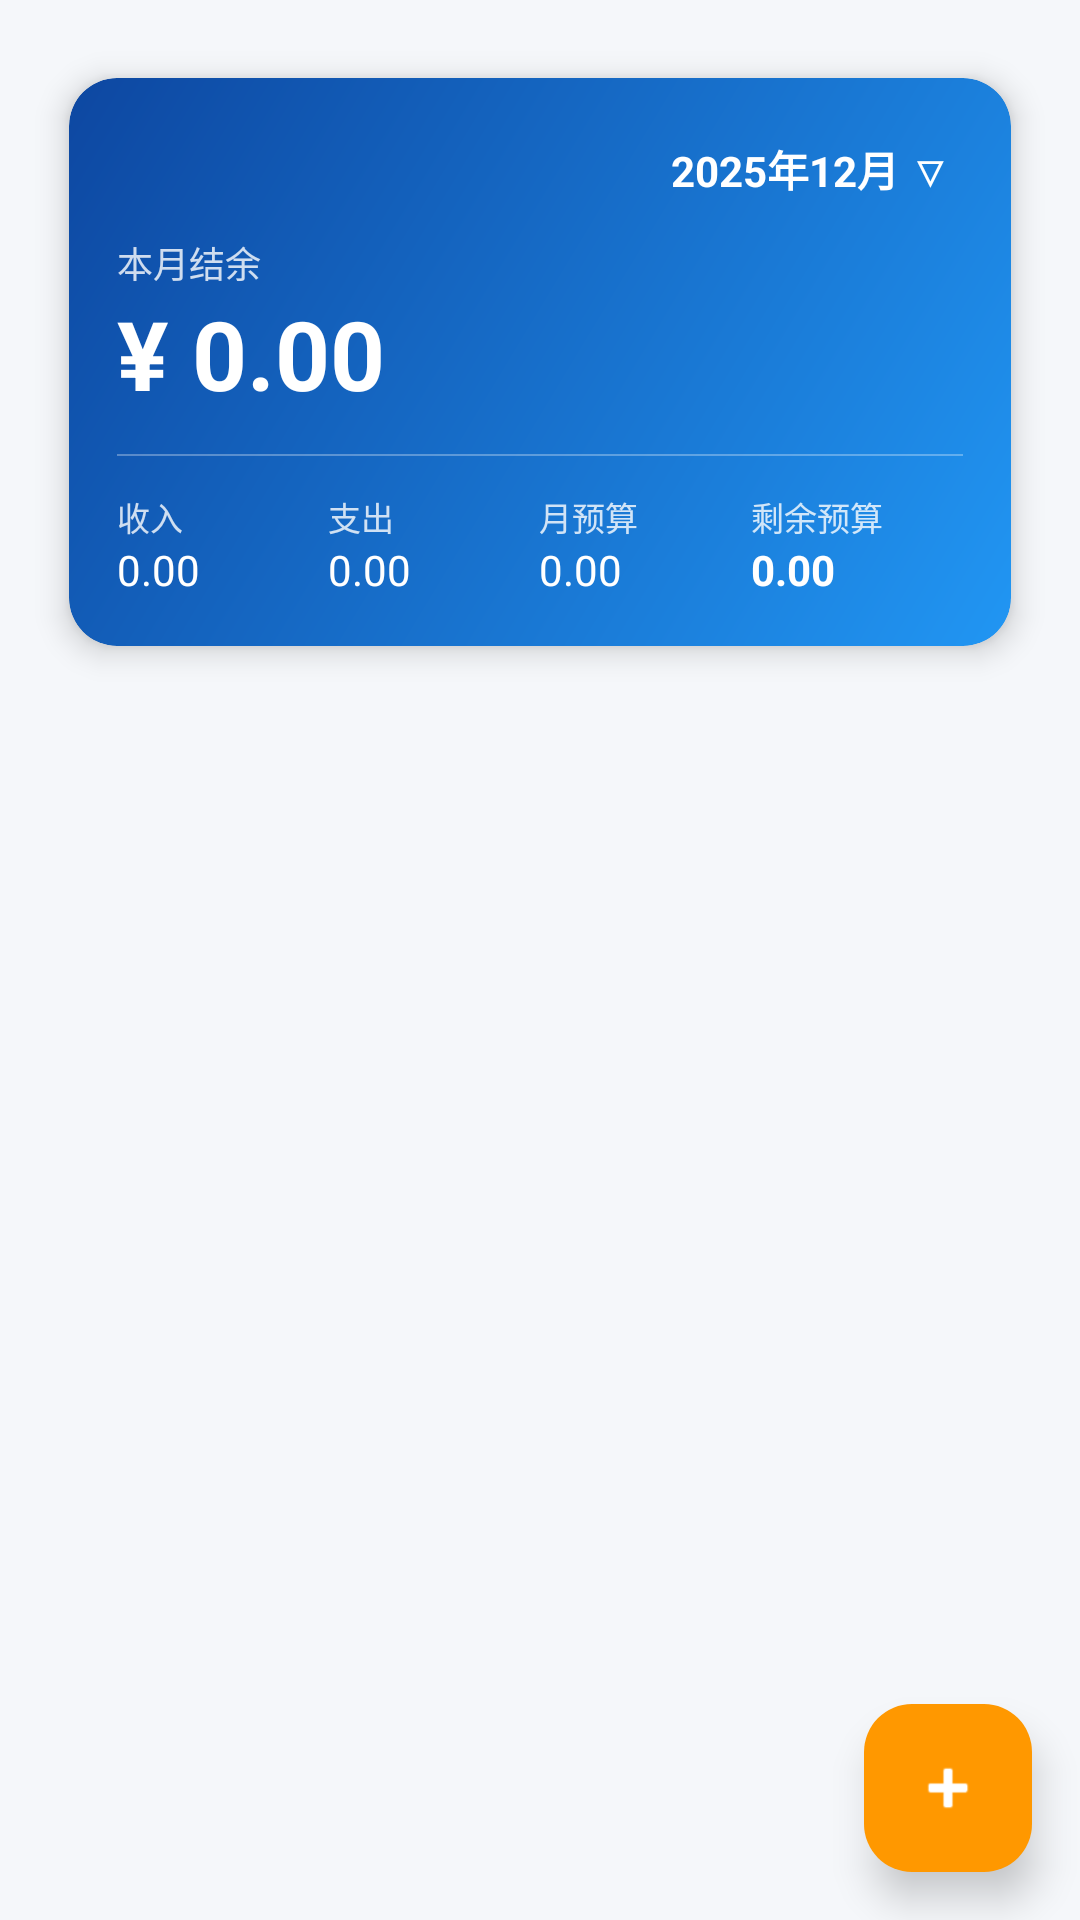

Produce the Android XML layout that renders to this screen, including the resource entries it uses.
<!-- AndroidManifest.xml: application theme Theme.Jizhangsystem -->
<!-- res/layout/fragment_detail.xml -->
<?xml version="1.0" encoding="utf-8"?>
<RelativeLayout xmlns:android="http://schemas.android.com/apk/res/android"
    xmlns:app="http://schemas.android.com/apk/res-auto"
    android:layout_width="match_parent"
    android:layout_height="match_parent">

    
    <com.google.android.material.card.MaterialCardView
        android:id="@+id/card_view"
        android:layout_width="match_parent"
        android:layout_height="wrap_content"
        android:layout_margin="12dp"
        app:cardCornerRadius="16dp"
        app:cardElevation="6dp"
        app:cardBackgroundColor="@android:color/transparent">

        <RelativeLayout
            android:layout_width="match_parent"
            android:layout_height="wrap_content"
            android:padding="16dp"
            android:background="@drawable/bg_balance_gradient">

            <RelativeLayout
                android:layout_width="match_parent"
                android:layout_height="wrap_content"
                android:id="@+id/rl_header">

                <Spinner
                    android:id="@+id/spinner_family_filter"
                    android:layout_width="wrap_content"
                    android:layout_height="35dp"
                    android:background="@null"
                    android:spinnerMode="dropdown"
                    android:visibility="gone"/>

                <TextView
                    android:id="@+id/tv_month_filter"
                    android:layout_width="wrap_content"
                    android:layout_height="wrap_content"
                    android:layout_alignParentEnd="true"
                    android:text="2025年12月 ▽"
                    android:textColor="#FFFFFF"
                    android:textSize="14sp"
                    android:textStyle="bold"
                    android:padding="4dp"/>
            </RelativeLayout>

            <TextView
                android:id="@+id/tv_balance_title"
                android:layout_width="wrap_content"
                android:layout_height="wrap_content"
                android:layout_below="@id/rl_header"
                android:text="本月结余"
                android:textColor="#CCFFFFFF"
                android:textSize="12sp"
                android:layout_marginTop="8dp"/>

            <TextView
                android:id="@+id/tv_balance"
                android:layout_width="wrap_content"
                android:layout_height="wrap_content"
                android:layout_below="@id/tv_balance_title"
                android:text="¥ 0.00"
                android:textColor="#FFFFFF"
                android:textSize="32sp"
                android:textStyle="bold"/>

            
            <View
                android:id="@+id/view_divider"
                android:layout_width="match_parent"
                android:layout_height="0.5dp"
                android:layout_below="@id/tv_balance"
                android:layout_marginTop="12dp"
                android:layout_marginBottom="12dp"
                android:background="#4DFFFFFF" />

            <LinearLayout
                android:layout_width="match_parent"
                android:layout_height="wrap_content"
                android:layout_below="@id/view_divider"
                android:orientation="horizontal">

                <LinearLayout android:layout_width="0dp" android:layout_weight="1" android:layout_height="wrap_content" android:orientation="vertical">
                    <TextView android:layout_width="wrap_content" android:layout_height="wrap_content" android:text="收入" android:textColor="#CCFFFFFF" android:textSize="11sp"/>
                    <TextView android:id="@+id/tv_total_income" android:layout_width="wrap_content" android:layout_height="wrap_content" android:text="0.00" android:textColor="#FFFFFF" android:textSize="14sp"/>
                </LinearLayout>

                <LinearLayout android:layout_width="0dp" android:layout_weight="1" android:layout_height="wrap_content" android:orientation="vertical">
                    <TextView android:layout_width="wrap_content" android:layout_height="wrap_content" android:text="支出" android:textColor="#CCFFFFFF" android:textSize="11sp"/>
                    <TextView android:id="@+id/tv_total_outcome" android:layout_width="wrap_content" android:layout_height="wrap_content" android:text="0.00" android:textColor="#FFFFFF" android:textSize="14sp"/>
                </LinearLayout>

                
                <LinearLayout android:layout_width="0dp" android:layout_weight="1" android:layout_height="wrap_content" android:orientation="vertical">
                    <TextView android:layout_width="wrap_content" android:layout_height="wrap_content" android:text="月预算" android:textColor="#CCFFFFFF" android:textSize="11sp"/>
                    <TextView android:id="@+id/tv_budget" android:layout_width="wrap_content" android:layout_height="wrap_content" android:text="0.00" android:textColor="#FFFFFF" android:textSize="14sp"/>
                </LinearLayout>

                <LinearLayout android:layout_width="0dp" android:layout_weight="1" android:layout_height="wrap_content" android:orientation="vertical">
                    <TextView android:layout_width="wrap_content" android:layout_height="wrap_content" android:text="剩余预算" android:textColor="#CCFFFFFF" android:textSize="11sp"/>
                    <TextView android:id="@+id/tv_surplus" android:layout_width="wrap_content" android:layout_height="wrap_content" android:text="0.00" android:textColor="#FFFFFF" android:textSize="14sp" android:textStyle="bold"/>
                </LinearLayout>
            </LinearLayout>
        </RelativeLayout>
    </com.google.android.material.card.MaterialCardView>

    
    <androidx.recyclerview.widget.RecyclerView
        android:id="@+id/recycler_view"
        android:layout_width="match_parent"
        android:layout_height="match_parent"
        android:layout_below="@id/card_view"
        android:clipToPadding="false"
        android:paddingBottom="80dp"/>

    <com.google.android.material.floatingactionbutton.FloatingActionButton
        android:id="@+id/btn_add"
        android:layout_width="wrap_content"
        android:layout_height="wrap_content"
        android:layout_alignParentBottom="true"
        android:layout_alignParentRight="true"
        android:layout_margin="16dp"
        android:src="@android:drawable/ic_input_add"
        app:backgroundTint="#FF9800"
        app:tint="#FFFFFF"
        app:elevation="8dp"/>

</RelativeLayout>
<!-- resources referenced by this layout -->
<resources>
  <!-- drawable bg_balance_gradient (drawable) -->
  <?xml version="1.0" encoding="utf-8"?>
  <shape xmlns:android="http://schemas.android.com/apk/res/android">
      <corners android:radius="16dp" />
      <gradient
          android:angle="315"
          android:endColor="@color/color_balance_gradient_end"
          android:startColor="@color/color_balance_gradient_start"
          android:type="linear" />
  </shape>
  <style name="Theme.Jizhangsystem" parent="Base.Theme.Jizhangsystem" />
  <color name="color_balance_gradient_end">#2196F3</color>
  <color name="color_balance_gradient_start">#0D47A1</color>
  <style name="Base.Theme.Jizhangsystem" parent="Theme.Material3.DayNight.NoActionBar">
  
          
          <item name="colorPrimary">@color/color_primary</item>
          <item name="colorOnPrimary">@color/color_on_primary</item>
          <item name="colorPrimaryContainer">@color/color_primary_container</item>
          <item name="colorOnPrimaryContainer">@color/color_on_primary_container</item>
  
          <item name="colorSecondary">@color/color_secondary</item>
          <item name="colorOnSecondary">@color/color_on_secondary</item>
          <item name="colorSecondaryContainer">@color/color_secondary_container</item>
          <item name="colorOnSecondaryContainer">@color/color_on_secondary_container</item>
  
          <item name="android:colorBackground">@color/color_background</item>
          <item name="colorSurface">@color/color_surface</item>
          <item name="colorOnSurface">@color/color_on_surface</item>
          <item name="colorError">@color/color_error</item>
  
          
          <item name="expenseColor">@color/color_expense</item>
          <item name="incomeColor">@color/color_income</item>
  
          
          <item name="android:statusBarColor">@android:color/transparent</item>
          <item name="android:navigationBarColor">@color/color_background</item>
          <item name="android:windowLightStatusBar">true</item>
          <item name="android:windowLightNavigationBar">true</item>
  
          
          <item name="materialCardViewStyle">@style/Widget.Jizhangsystem.CardView</item>
          <item name="cardViewStyle">@style/Widget.Jizhangsystem.CardView</item>
      </style>
  <color name="color_primary">#2196F3</color>
  <color name="color_on_primary">#FFFFFFFF</color>
  <color name="color_primary_container">#E3F2FD</color>
  <color name="color_on_primary_container">#0D47A1</color>
  <color name="color_secondary">#455A64</color>
  <color name="color_on_secondary">#FFFFFF</color>
  <color name="color_secondary_container">#CFD8DC</color>
  <color name="color_on_secondary_container">#263238</color>
  <color name="color_background">#F5F7FA</color>
  <color name="color_surface">#FFFFFFFF</color>
  <color name="color_on_surface">#333333</color>
  <color name="color_error">#FF5252</color>
  <color name="color_expense">#FF5252</color>
  <color name="color_income">#4CAF50</color>
  <style name="Widget.Jizhangsystem.CardView" parent="Widget.MaterialComponents.CardView">
          <item name="cardCornerRadius">16dp</item>
          <item name="cardUseCompatPadding">true</item>
          <item name="cardElevation">4dp</item>
          <item name="cardBackgroundColor">@color/color_card_background</item>
      </style>
  <color name="color_card_background">#FFFFFFFF</color>
</resources>
